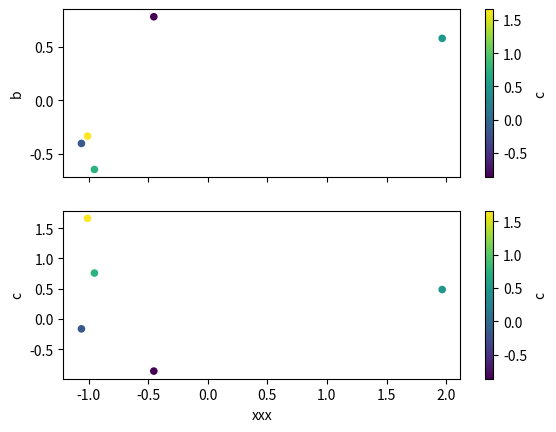

Here is the Python script that generated this plot:
import numpy as np
import pandas as pd
import matplotlib.pyplot as plt

foo = pd.DataFrame(np.random.randn(5, 5), columns='a b c d e'.split())

fig, (ax1, ax2) = plt.subplots(nrows=2, sharex=True)
foo.plot.scatter(x='a', y='b', ax=ax1, c='c')
foo.plot.scatter(x='a', y='c', ax=ax2, c='c')
ax2.set_xlabel('xxx')
ax2.xaxis.get_label().set_visible(True)
plt.savefig('./PDLabelVisibility.png', bbox_inches='tight', dpi=400)
plt.show()
